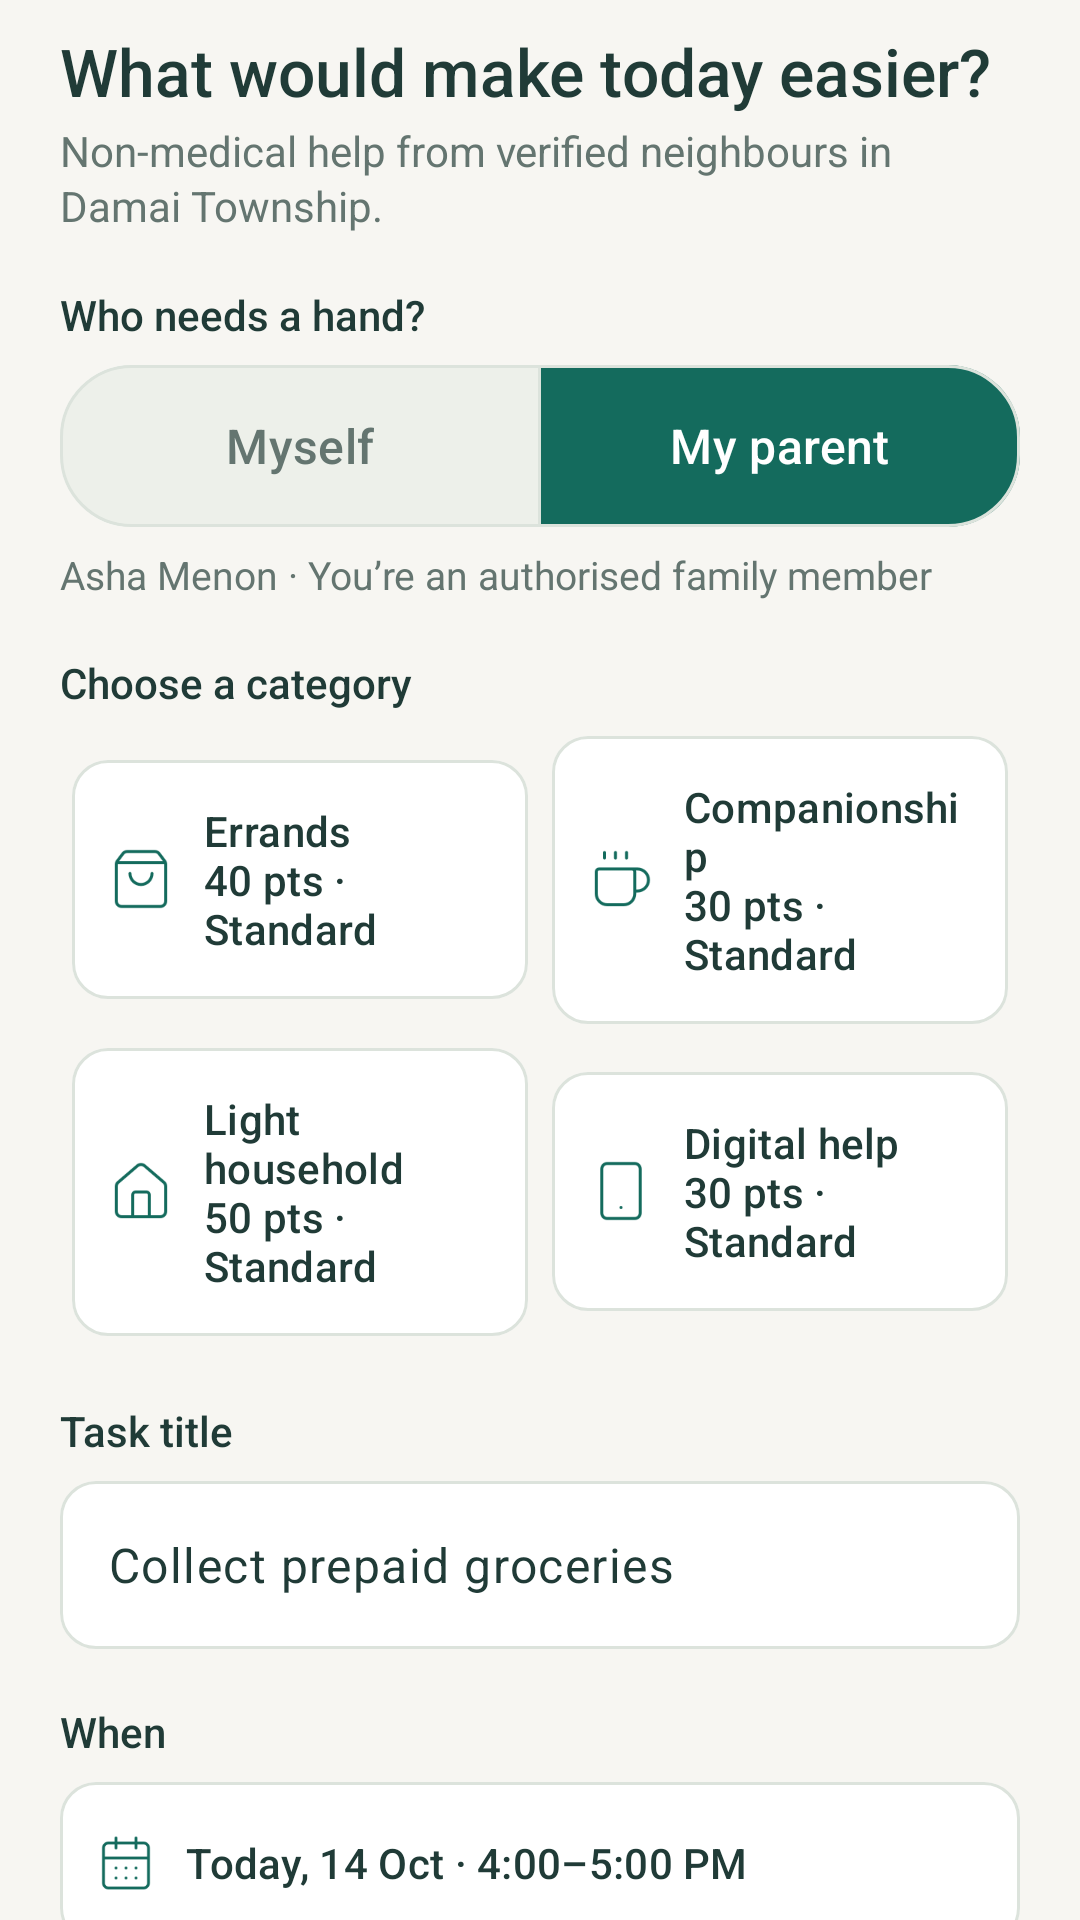

Android layout source for this screen:
<!-- AndroidManifest.xml: application theme Theme.SilverLink -->
<!-- res/layout/fragment_request.xml -->
<?xml version="1.0" encoding="utf-8"?>
<androidx.core.widget.NestedScrollView xmlns:android="http://schemas.android.com/apk/res/android" xmlns:app="http://schemas.android.com/apk/res-auto" android:layout_width="match_parent" android:layout_height="match_parent" android:fillViewport="true" android:clipToPadding="false">
    <LinearLayout android:layout_width="match_parent" android:layout_height="wrap_content" android:orientation="vertical" android:paddingStart="20dp" android:paddingEnd="20dp" android:paddingTop="12dp" android:paddingBottom="24dp">
        <TextView android:text="@string/what_would_make_today_easier" style="@style/SL.Text.CardTitle" />
        <TextView android:text="@string/non_medical_help_from_verified_neighbours_in_damai_township" style="@style/SL.Text.BodyMuted" android:layout_marginTop="5dp" />
        <TextView android:text="@string/who_needs_a_hand" style="@style/SL.Text.Label" android:layout_marginTop="20dp" />
        <com.google.android.material.button.MaterialButtonToggleGroup android:id="@+id/recipient_toggle" android:layout_width="match_parent" android:layout_height="wrap_content" app:singleSelection="true" app:selectionRequired="true" app:checkedButton="@id/recipient_parent" android:layout_marginTop="8dp">
            <com.google.android.material.button.MaterialButton android:id="@+id/recipient_self" android:text="@string/myself" android:layout_width="0dp" android:layout_weight="1" style="@style/SL.Button.Secondary" app:cornerRadius="24dp" app:backgroundTint="@color/segmented_background" android:textColor="@color/segmented_text" />
            <com.google.android.material.button.MaterialButton android:id="@+id/recipient_parent" android:text="@string/my_parent" android:layout_width="0dp" android:layout_weight="1" style="@style/SL.Button.Secondary" app:cornerRadius="24dp" app:backgroundTint="@color/segmented_background" android:textColor="@color/segmented_text" />
        </com.google.android.material.button.MaterialButtonToggleGroup>
        <TextView android:text="@string/asha_menon_you_re_an_authorised_family_member" android:id="@+id/recipient_description" style="@style/SL.Text.Caption" android:layout_marginTop="9dp" />
        <TextView android:text="@string/choose_a_category" style="@style/SL.Text.Label" android:layout_marginTop="20dp" />
        <LinearLayout android:layout_width="match_parent" android:layout_height="wrap_content" android:orientation="horizontal" android:gravity="center_vertical" android:layout_marginTop="5dp" android:baselineAligned="false">
            <com.google.android.material.button.MaterialButton android:id="@+id/category_errands" android:text="@string/errands_40_pts_standard" android:layout_width="0dp" android:layout_weight="1" android:layout_margin="4dp" android:textSize="14sp" android:minHeight="64dp" app:cornerRadius="12dp" app:iconSize="22dp" android:paddingStart="12dp" android:paddingEnd="12dp" style="@style/SL.Button.Secondary" app:icon="@drawable/request_shopping_bag" android:gravity="start|center_vertical" android:textAlignment="viewStart" app:iconGravity="start" />
            <com.google.android.material.button.MaterialButton android:id="@+id/category_companionship" android:text="@string/companionship_30_pts_standard" android:layout_width="0dp" android:layout_weight="1" android:layout_margin="4dp" android:textSize="14sp" android:minHeight="64dp" app:cornerRadius="12dp" app:iconSize="22dp" android:paddingStart="12dp" android:paddingEnd="12dp" style="@style/SL.Button.Secondary" app:icon="@drawable/request_coffee" android:gravity="start|center_vertical" android:textAlignment="viewStart" app:iconGravity="start" />
        </LinearLayout>
        <LinearLayout android:layout_width="match_parent" android:layout_height="wrap_content" android:orientation="horizontal" android:gravity="center_vertical" android:baselineAligned="false">
            <com.google.android.material.button.MaterialButton android:id="@+id/category_household" android:text="@string/light_household_50_pts_standard" android:layout_width="0dp" android:layout_weight="1" android:layout_margin="4dp" android:textSize="14sp" android:minHeight="64dp" app:cornerRadius="12dp" app:iconSize="22dp" android:paddingStart="12dp" android:paddingEnd="12dp" style="@style/SL.Button.Secondary" app:icon="@drawable/request_house" android:gravity="start|center_vertical" android:textAlignment="viewStart" app:iconGravity="start" />
            <com.google.android.material.button.MaterialButton android:id="@+id/category_digital" android:text="@string/digital_help_30_pts_standard" android:layout_width="0dp" android:layout_weight="1" android:layout_margin="4dp" android:textSize="14sp" android:minHeight="64dp" app:cornerRadius="12dp" app:iconSize="22dp" android:paddingStart="12dp" android:paddingEnd="12dp" style="@style/SL.Button.Secondary" app:icon="@drawable/request_smartphone" android:gravity="start|center_vertical" android:textAlignment="viewStart" app:iconGravity="start" />
        </LinearLayout>
        <LinearLayout android:layout_width="match_parent" android:layout_height="wrap_content" android:orientation="vertical" android:layout_marginTop="20dp">
            <TextView android:text="@string/task_title" android:labelFor="@id/request_title" style="@style/SL.Text.Label" />
            <com.google.android.material.textfield.TextInputLayout android:layout_width="match_parent" android:layout_height="wrap_content" app:hintEnabled="false" app:boxBackgroundMode="outline" app:boxBackgroundColor="@color/sl_surface" app:boxStrokeColor="@color/input_stroke" app:boxCornerRadiusTopStart="12dp" app:boxCornerRadiusTopEnd="12dp" app:boxCornerRadiusBottomStart="12dp" app:boxCornerRadiusBottomEnd="12dp" android:layout_marginTop="8dp" app:boxStrokeWidth="1dp">
                <com.google.android.material.textfield.TextInputEditText android:id="@+id/request_title" android:layout_width="match_parent" android:layout_height="wrap_content" android:minHeight="56dp" android:text="@string/collect_prepaid_groceries" android:hint="" android:textColor="@color/sl_ink" android:textSize="16sp" android:fontFamily="sans-serif" android:inputType="textCapSentences" android:gravity="center_vertical" android:maxLines="1" android:padding="14dp" />
            </com.google.android.material.textfield.TextInputLayout>
        </LinearLayout>
        <TextView android:text="@string/when" style="@style/SL.Text.Label" android:layout_marginTop="20dp" />
        <com.google.android.material.button.MaterialButton android:id="@+id/request_when" android:text="@string/today_14_oct_4_00_5_00_pm" app:cornerRadius="12dp" app:iconGravity="start" android:textSize="14sp" style="@style/SL.Button.Secondary" app:icon="@drawable/request_calendar_days" android:layout_marginTop="8dp" android:gravity="start|center_vertical" android:textAlignment="viewStart" android:paddingStart="12dp" android:paddingEnd="12dp" />
        <TextView android:text="@string/help_location" style="@style/SL.Text.Label" android:layout_marginTop="20dp" />
        <com.google.android.material.button.MaterialButton android:id="@+id/request_location" android:text="@string/mum_s_home_18_cedar_lane" app:cornerRadius="12dp" app:iconGravity="start" android:textSize="14sp" style="@style/SL.Button.Secondary" app:icon="@drawable/request_map_pin" android:layout_marginTop="8dp" android:gravity="start|center_vertical" android:textAlignment="viewStart" android:paddingStart="12dp" android:paddingEnd="12dp" />
        <LinearLayout android:layout_width="match_parent" android:layout_height="wrap_content" android:orientation="vertical" android:layout_marginTop="20dp">
            <TextView android:text="@string/what_does_your_neighbour_need_to_know" android:labelFor="@id/request_notes" style="@style/SL.Text.Label" />
            <com.google.android.material.textfield.TextInputLayout android:layout_width="match_parent" android:layout_height="wrap_content" app:hintEnabled="false" app:boxBackgroundMode="outline" app:boxBackgroundColor="@color/sl_surface" app:boxStrokeColor="@color/input_stroke" app:boxCornerRadiusTopStart="12dp" app:boxCornerRadiusTopEnd="12dp" app:boxCornerRadiusBottomStart="12dp" app:boxCornerRadiusBottomEnd="12dp" android:layout_marginTop="8dp" app:boxStrokeWidth="1dp">
                <com.google.android.material.textfield.TextInputEditText android:id="@+id/request_notes" android:layout_width="match_parent" android:layout_height="wrap_content" android:minHeight="56dp" android:text="@string/collect_prepaid_groceries_at_damai_fresh_order_df218_bring_bags_" android:hint="" android:textColor="@color/sl_ink" android:textSize="16sp" android:fontFamily="sans-serif" android:inputType="textCapSentences|textMultiLine" android:gravity="top" android:maxLines="4" android:padding="14dp" />
            </com.google.android.material.textfield.TextInputLayout>
        </LinearLayout>
        <LinearLayout android:layout_width="match_parent" android:layout_height="wrap_content" android:orientation="horizontal" android:gravity="center_vertical" android:padding="14dp" android:background="@drawable/bg_sand" android:layout_marginTop="20dp" android:baselineAligned="false">
            <ImageView android:layout_width="28dp" android:layout_height="28dp" android:src="@drawable/request_award" android:contentDescription="@null" android:importantForAccessibility="no" android:layout_marginEnd="12dp" />
            <LinearLayout android:layout_width="0dp" android:layout_height="wrap_content" android:orientation="vertical" android:layout_weight="1">
                <TextView android:text="@string/errands_standard_40_points" android:id="@+id/points_policy" style="@style/SL.Text.Label" />
                <TextView android:text="@string/awarded_to_the_helper_only_after_you_verify_completion" style="@style/SL.Text.Caption" android:layout_marginTop="3dp" />
            </LinearLayout>
        </LinearLayout>
        <com.google.android.material.button.MaterialButton android:id="@+id/broadcast_button" android:text="@string/broadcast_request" style="@style/SL.Button" app:icon="@drawable/request_radio" android:layout_marginTop="20dp" />
        <LinearLayout android:layout_width="match_parent" android:layout_height="wrap_content" android:orientation="horizontal" android:gravity="top" android:layout_marginTop="20dp" android:baselineAligned="false">
            <ImageView android:layout_width="18dp" android:layout_height="18dp" android:src="@drawable/request_shield_check" android:contentDescription="@null" android:importantForAccessibility="no" android:layout_marginEnd="10dp" />
            <TextView android:text="@string/only_eligible_verified_damai_residents_are_notified_your_exact_a" style="@style/SL.Text.Caption" android:layout_width="0dp" android:layout_weight="1" />
        </LinearLayout>
    </LinearLayout>
</androidx.core.widget.NestedScrollView>
<!-- resources referenced by this layout -->
<resources>
  <color name="sl_ink">#203B37</color>
  <color name="sl_surface">#FFFFFF</color>
  <!-- drawable bg_sand (drawable) -->
  <?xml version="1.0" encoding="utf-8"?>
  <shape xmlns:android="http://schemas.android.com/apk/res/android" android:shape="rectangle">
      <solid android:color="@color/sl_sand" />
      <corners android:radius="16dp" />
  </shape>
  <string name="asha_menon_you_re_an_authorised_family_member">Asha Menon · You’re an authorised family member</string>
  <string name="awarded_to_the_helper_only_after_you_verify_completion">Awarded to the helper only after you verify completion.</string>
  <string name="broadcast_request">Broadcast request</string>
  <string name="choose_a_category">Choose a category</string>
  <string name="collect_prepaid_groceries">Collect prepaid groceries</string>
  <string name="collect_prepaid_groceries_at_damai_fresh_order_df218_bring_bags_">Collect prepaid groceries at Damai Fresh, order #DF218. Bring bags to Mum’s kitchen counter.</string>
  <string name="companionship_30_pts_standard">Companionship\n30 pts · Standard</string>
  <string name="digital_help_30_pts_standard">Digital help\n30 pts · Standard</string>
  <string name="errands_40_pts_standard">Errands\n40 pts · Standard</string>
  <string name="errands_standard_40_points">Errands · Standard = 40 points</string>
  <string name="help_location">Help location</string>
  <string name="light_household_50_pts_standard">Light household\n50 pts · Standard</string>
  <string name="mum_s_home_18_cedar_lane">Mum’s home · 18 Cedar Lane</string>
  <string name="my_parent">My parent</string>
  <string name="myself">Myself</string>
  <string name="non_medical_help_from_verified_neighbours_in_damai_township">Non-medical help from verified neighbours in Damai Township.</string>
  <string name="only_eligible_verified_damai_residents_are_notified_your_exact_a">Only eligible, verified Damai residents are notified. Your exact address is shared after acceptance. Not for emergencies.</string>
  <string name="task_title">Task title</string>
  <string name="today_14_oct_4_00_5_00_pm">Today, 14 Oct · 4:00–5:00 PM</string>
  <string name="what_does_your_neighbour_need_to_know">What does your neighbour need to know?</string>
  <string name="what_would_make_today_easier">What would make today easier?</string>
  <string name="when">When</string>
  <string name="who_needs_a_hand">Who needs a hand?</string>
  <style name="SL.Button.Secondary" parent="SL.Button">
          <item name="backgroundTint">@color/sl_surface</item>
          <item name="android:textColor">@color/sl_ink</item>
          <item name="strokeColor">@color/sl_border</item>
          <item name="strokeWidth">1dp</item>
      </style>
  <style name="SL.Text.BodyMuted" parent="SL.Text">
          <item name="android:textColor">@color/sl_muted</item>
          <item name="android:textSize">14sp</item>
      </style>
  <style name="SL.Text.Caption" parent="SL.Text.BodyMuted">
          <item name="android:textSize">13sp</item>
      </style>
  <style name="SL.Text.CardTitle" parent="SL.Text.Section">
          <item name="android:textSize">22sp</item>
      </style>
  <style name="SL.Text.Label" parent="SL.Text">
          <item name="android:textSize">14sp</item>
          <item name="android:fontFamily">sans-serif-medium</item>
      </style>
  <style name="Theme.SilverLink" parent="Base.Theme.SilverLink" />
  <color name="sl_sand">#F8EEDC</color>
  <color name="sl_primary">#146B5D</color>
  <color name="sl_border">#DCE3DC</color>
  <color name="sl_muted">#647570</color>
  <style name="SL.Text.Section" parent="SL.Text">
          <item name="android:textSize">20sp</item>
          <item name="android:fontFamily">sans-serif-medium</item>
      </style>
  <color name="sl_tint">#E4F0E9</color>
  <color name="sl_background">#F7F6F2</color>
</resources>
